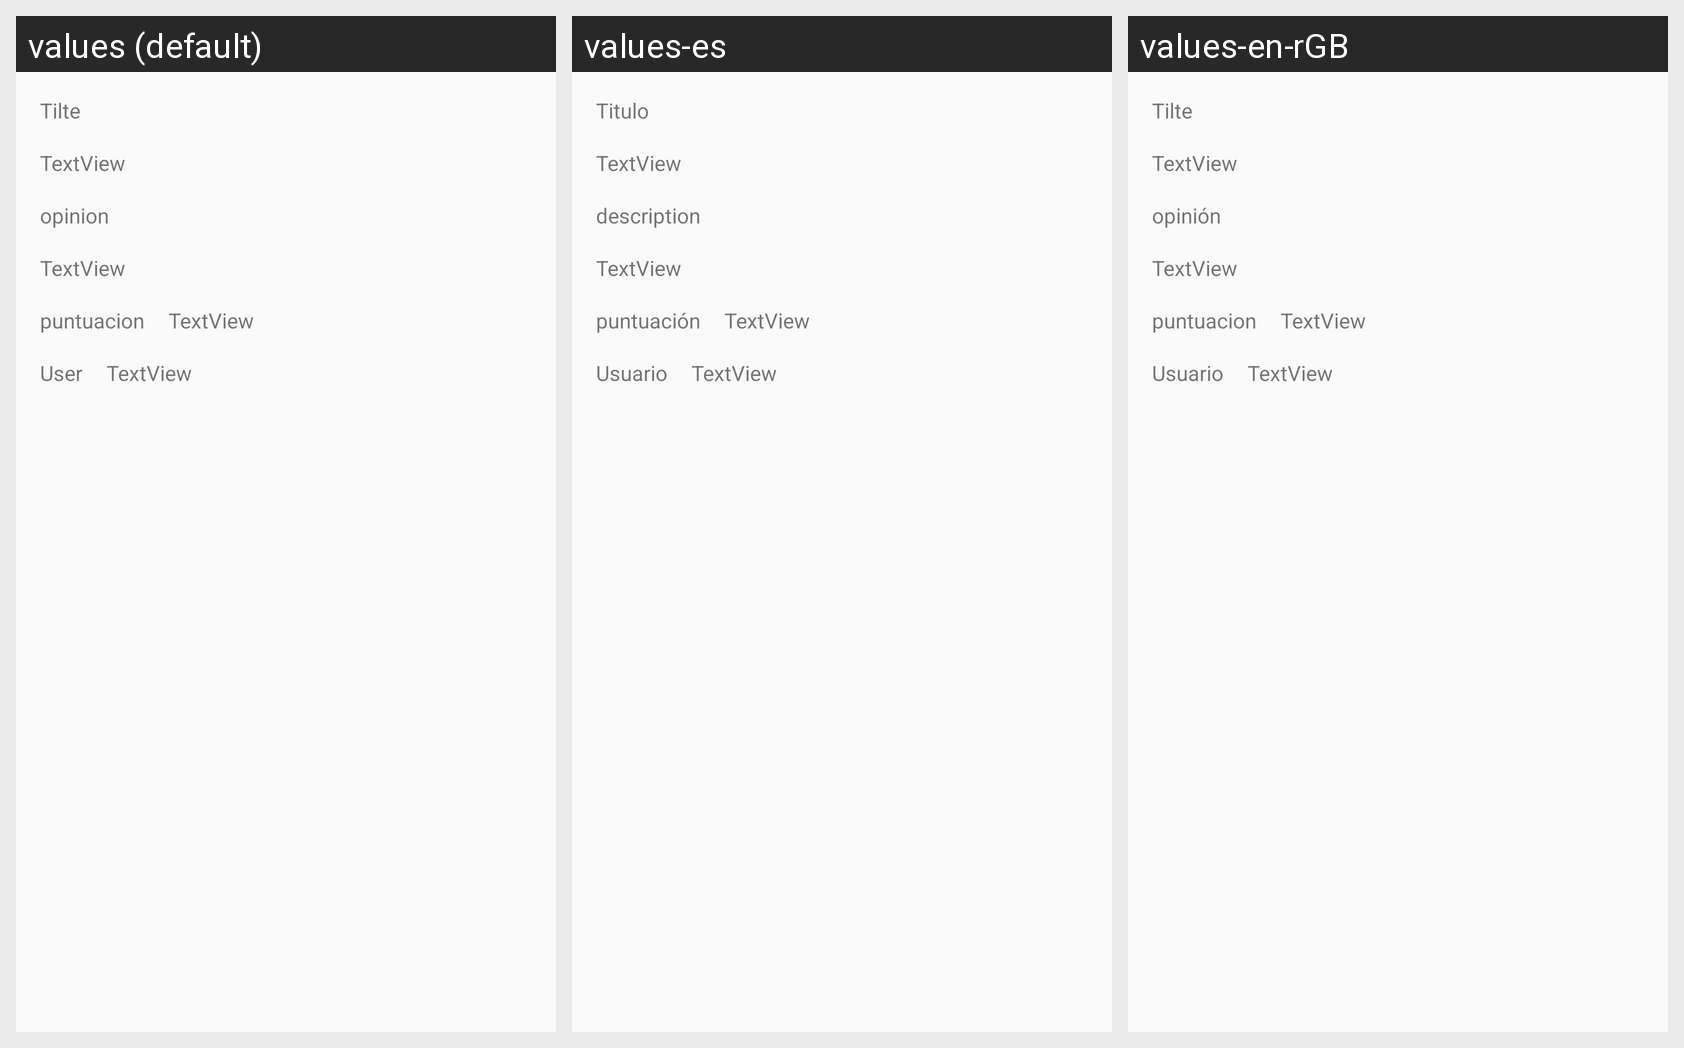

The same Android screen rendered under several of its app's locales, left to right. List the strings drawn on it with the default value and each locale's translation.
Android screen res/layout/fragment_review_view.xml rendered under 3 locales, left to right: values (default), values-es, values-en-rGB. Device: Nexus 5 (rendered at 1080×1920; each locale shown at half size, 540×960, under a caption strip naming it); theme AppTheme.
Strings drawn on this screen, with the default value and each locale's value (text and hints the layout hard-codes, and strings that could not be matched under every locale, appear in the picture but are not listed):

f_review_view_tvPuntuacion
  values: puntuacion
  values-es: puntuación
  values-en-rGB: puntuacion

f_review_view_tvUsuario
  values: User
  values-es: Usuario
  values-en-rGB: Usuario

f_review_view_tvOpinion
  values: opinion
  values-es: description
  values-en-rGB: opinión

f_review_view_tvTitulo
  values: Tilte
  values-es: Titulo
  values-en-rGB: Tilte
